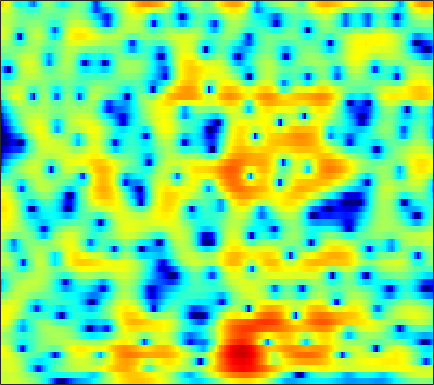

The file beside this chart, header and first rows:
2.5325, 2.7041, 2.8772, 2.9888, 3.032, 3.0377, 2.9854, 2.9037, 2.7378, 2.5076, 2.2117, 1.9451, 1.5286, 1.0344, 0.6143, -0.019222, -0.74792, -1.3641, -2.289, -3.353, -4.5943, -5.6664, -7.3161, -9.288
2.351, 2.587, 2.818, 2.95, 2.983, 2.941, 2.802, 2.635, 2.332, 1.941, 1.471, 1.074, 0.4958, -0.1232, -0.6004, -1.237, -1.848, -2.281, -2.81, -3.28, -3.689, -3.958, -4.264, -4.507
2.708, 3.117, 3.497, 3.694, 3.723, 3.606, 3.309, 2.964, 2.328, 1.477, 0.3886, -0.6083, -2.226, -4.26, -6.149, -9.336, -13.35, -15.75, -14.18, -10.73, -8.061, -6.539, -4.942, -3.686
2.868, 3.198, 3.467, 3.554, 3.501, 3.288, 2.925, 2.551, 1.924, 1.154, 0.2509, -0.5103, -1.622, -2.812, -3.71, -4.823, -5.67, -6.046, -6.176, -5.953, -5.536, -5.171, -4.647, -4.096
4.731, 4.659, 4.428, 4.035, 3.64, 2.994, 2.244, 1.641, 0.831, 0.09661, -0.5001, -0.8451, -1.183, -1.419, -1.566, -1.754, -1.984, -2.203, -2.619, -3.211, -4.076, -4.989, -6.727, -9.41
4.92, 4.569, 3.896, 2.942, 2.012, 0.4204, -1.705, -3.805, -7.675, -13.61, -16.06, -11.51, -7.189, -4.519, -3.132, -1.808, -0.9291, -0.4935, -0.1631, -0.07198, -0.1896, -0.3929, -0.7695, -1.176
2.225, 1.967, 1.454, 0.7459, 0.0924, -0.9274, -2.075, -2.972, -4.077, -4.861, -5.093, -4.883, -4.243, -3.404, -2.75, -1.921, -1.193, -0.7224, -0.1997, 0.2076, 0.5189, 0.7013, 0.8984, 1.06
1.446, 1.307, 0.9559, 0.4314, -0.05731, -0.7969, -1.577, -2.149, -2.82, -3.291, -3.494, -3.469, -3.205, -2.738, -2.304, -1.679, -1.06, -0.6184, -0.08376, 0.3757, 0.7486, 0.973, 1.21, 1.378
3.051, 2.851, 2.355, 1.582, 0.8074, -0.51, -2.183, -3.702, -6.056, -8.431, -9.5, -8.767, -6.751, -4.727, -3.429, -2.017, -0.9164, -0.2584, 0.4268, 0.9254, 1.264, 1.428, 1.539, 1.545
4.795, 4.648, 4.221, 3.515, 2.783, 1.513, -0.1272, -1.62, -3.902, -6.107, -7.083, -6.595, -5.101, -3.542, -2.559, -1.508, -0.7124, -0.2567, 0.1725, 0.4101, 0.4616, 0.3733, 0.07374, -0.4217
4.743, 4.818, 4.731, 4.441, 4.096, 3.469, 2.69, 2.043, 1.14, 0.2654, -0.5454, -1.094, -1.722, -2.242, -2.579, -2.929, -3.095, -3.083, -2.94, -2.76, -2.699, -2.805, -3.28, -4.215
4.078, 4.344, 4.542, 4.567, 4.471, 4.196, 3.756, 3.317, 2.575, 1.639, 0.4699, -0.5921, -2.34, -4.649, -6.896, -10.87, -14.63, -13.51, -9.784, -7.075, -5.407, -4.655, -4.193, -4.224
2.14, 2.556, 3.011, 3.331, 3.475, 3.54, 3.438, 3.239, 2.804, 2.163, 1.304, 0.4925, -0.8503, -2.454, -3.77, -5.449, -6.471, -6.467, -5.68, -4.612, -3.696, -3.194, -2.781, -2.615
-1.67, -0.9222, 0.01439, 0.8392, 1.358, 1.898, 2.255, 2.407, 2.461, 2.35, 2.089, 1.81, 1.355, 0.8468, 0.4577, -0.01327, -0.3879, -0.5991, -0.7842, -0.906, -1.026, -1.147, -1.374, -1.717
-7.179, -5.32, -3.267, -1.632, -0.6431, 0.3946, 1.174, 1.617, 2.046, 2.31, 2.434, 2.461, 2.43, 2.317, 2.191, 1.993, 1.759, 1.558, 1.251, 0.8757, 0.4159, -0.006019, -0.6884, -1.535
-8.138, -6.136, -3.979, -2.314, -1.328, -0.2846, 0.5063, 0.9668, 1.432, 1.78, 2.046, 2.196, 2.343, 2.44, 2.484, 2.48, 2.401, 2.288, 2.046, 1.689, 1.195, 0.7258, -0.06639, -1.063
-3.692, -2.921, -1.979, -1.215, -0.7826, -0.3686, -0.12, -0.02457, 0.03924, 0.1118, 0.261, 0.4409, 0.754, 1.147, 1.446, 1.788, 2.021, 2.108, 2.087, 1.915, 1.586, 1.244, 0.6741, -0.00893
-0.01204, 0.2506, 0.4283, 0.4004, 0.2281, -0.2237, -0.9835, -1.756, -2.984, -4.23, -4.863, -4.545, -3.217, -1.591, -0.497, 0.683, 1.51, 1.907, 2.156, 2.114, 1.81, 1.454, 0.8475, 0.1974
2.705, 2.637, 2.356, 1.847, 1.315, 0.3272, -1.051, -2.43, -5.041, -9.213, -14.86, -12.59, -6.691, -2.897, -0.9936, 0.7876, 1.926, 2.421, 2.675, 2.46, 1.785, 0.9456, -0.6536, -2.889
2.304, 1.941, 1.29, 0.4699, -0.2172, -1.126, -1.922, -2.439, -2.96, -3.18, -3.022, -2.578, -1.594, -0.4818, 0.314, 1.239, 1.877, 2.149, 2.212, 1.919, 1.248, 0.4346, -1.088, -3.212
0.6212, -0.1202, -1.539, -3.486, -5.271, -7.586, -8.472, -7.692, -5.847, -4.099, -2.685, -1.807, -0.8356, -0.0817, 0.3816, 0.8487, 1.134, 1.246, 1.262, 1.167, 0.9625, 0.777, 0.5153, 0.3587
0.9223, 0.1948, -1.313, -3.516, -5.756, -9.33, -10.61, -8.736, -5.68, -3.446, -1.902, -1.079, -0.3753, 0.02379, 0.1685, 0.1294, -0.06093, -0.2644, -0.5291, -0.6992, -0.6899, -0.5243, -0.1383, 0.4197
2.726, 2.484, 1.945, 1.252, 0.702, 0.08888, -0.2703, -0.3322, -0.1877, 0.03345, 0.1914, 0.222, 0.07005, -0.3069, -0.7889, -1.707, -2.973, -4.17, -6.005, -7.648, -7.842, -6.813, -4.754, -2.821
3.861, 3.863, 3.725, 3.442, 3.182, 2.784, 2.358, 2.044, 1.588, 1.109, 0.5634, 0.07618, -0.6559, -1.588, -2.434, -3.792, -5.596, -7.364, -10.56, -14.88, -16, -12.69, -8.71, -5.804
4.699, 4.703, 4.576, 4.297, 4.004, 3.502, 2.896, 2.37, 1.566, 0.6771, -0.2985, -1.081, -2.124, -3.195, -3.936, -4.894, -5.768, -6.354, -7.006, -7.374, -7.281, -6.895, -6.146, -5.325
5.659, 5.586, 5.349, 4.966, 4.568, 3.898, 3.056, 2.3, 1.145, -0.234, -1.803, -3.102, -4.947, -6.574, -7.48, -7.96, -7.677, -7.215, -6.553, -5.942, -5.425, -5.127, -4.801, -4.705
6.202, 6.074, 5.766, 5.291, 4.821, 4.035, 3.042, 2.16, 0.7632, -0.9449, -3.086, -5.094, -8.726, -14.79, -25.44, -18.94, -11.75, -9.011, -6.67, -5.199, -4.317, -3.96, -3.836, -4.017
5.717, 5.607, 5.299, 4.786, 4.282, 3.438, 2.44, 1.591, 0.3372, -0.9911, -2.442, -3.547, -5.07, -6.321, -6.879, -6.713, -5.73, -4.806, -3.668, -2.805, -2.295, -2.121, -2.244, -2.711
4.51, 4.487, 4.217, 3.669, 3.079, 2.057, 0.8168, -0.2215, -1.576, -2.66, -3.248, -3.337, -3.137, -2.697, -2.325, -1.7, -1.077, -0.6188, -0.09929, 0.2532, 0.4004, 0.3673, 0.09549, -0.5054
2.624, 2.74, 2.588, 2.093, 1.442, 0.1574, -1.818, -3.854, -7.834, -13.45, -12.35, -8.442, -4.739, -2.354, -1.059, 0.2446, 1.146, 1.636, 2.08, 2.303, 2.346, 2.214, 1.94, 1.417
-0.4451, -0.1311, 0.09567, 0.0273, -0.234, -0.9404, -2.047, -3.165, -4.829, -6.088, -5.762, -4.557, -2.595, -0.9119, 0.1424, 1.155, 1.844, 2.161, 2.351, 2.328, 2.126, 1.905, 1.528, 1.195
-4.287, -3.539, -2.617, -1.92, -1.528, -1.188, -0.986, -0.9257, -0.805, -0.6237, -0.2187, 0.1732, 0.8364, 1.459, 1.874, 2.229, 2.376, 2.305, 1.952, 1.298, 0.3672, -0.3867, -1.383, -1.883
-9.737, -7.831, -5.806, -4.186, -3.184, -2.065, -1.155, -0.5626, 0.1392, 0.7961, 1.416, 1.849, 2.356, 2.793, 3.001, 3.129, 2.988, 2.676, 1.898, 0.5645, -1.511, -3.858, -9.137, -18.69
-13.93, -11.61, -9.396, -7.491, -6.334, -4.95, -3.805, -2.964, -1.993, -1.022, -0.1667, 0.4739, 1.203, 1.843, 2.197, 2.55, 2.623, 2.496, 2.058, 1.284, 0.1521, -0.8942, -2.259, -2.9
-15.27, -14.29, -12.86, -11.51, -10.56, -9.384, -8.291, -7.547, -6.505, -5.431, -4.198, -3.249, -1.933, -0.7636, 0.04597, 0.8968, 1.537, 1.853, 2.072, 2.106, 1.985, 1.847, 1.731, 1.664
-19.6, -18.72, -17.23, -15.82, -14.87, -14.06, -13.55, -13.53, -13.36, -12.54, -10.4, -8.398, -5.709, -3.392, -1.905, -0.3431, 0.8901, 1.595, 2.281, 2.713, 2.97, 3.079, 3.132, 3.141
-27.37, -25.04, -21.52, -18.98, -17.57, -16.48, -16.56, -17.43, -21.31, -28, -17.05, -11.9, -7.201, -3.909, -2.039, -0.0856, 1.358, 2.166, 2.94, 3.412, 3.645, 3.687, 3.582, 3.422
-34.09, -28.29, -22.35, -18.47, -16.28, -14.03, -12.51, -11.57, -10.46, -9.016, -7.048, -5.335, -3.048, -0.9533, 0.3696, 1.856, 2.935, 3.518, 3.991, 4.152, 3.993, 3.679, 3.066, 2.249
-21.08, -19.57, -16.62, -13.83, -11.98, -9.702, -7.692, -6.385, -4.708, -3.187, -1.678, -0.5719, 0.7842, 2.027, 2.816, 3.694, 4.296, 4.564, 4.646, 4.376, 3.713, 2.915, 1.405, -0.9092
-17.24, -15.57, -12.93, -10.62, -9.014, -6.979, -5.158, -3.922, -2.4, -1.079, 0.131, 0.9315, 1.87, 2.673, 3.154, 3.636, 3.93, 4.006, 3.89, 3.47, 2.746, 1.945, 0.5343, -1.462
-15.28, -13.06, -10.68, -8.46, -6.977, -5.207, -3.631, -2.613, -1.421, -0.3845, 0.4532, 0.9789, 1.576, 2.032, 2.319, 2.555, 2.705, 2.716, 2.608, 2.356, 1.915, 1.5, 0.7821, 0.038
-11.08, -9.524, -7.549, -5.656, -4.364, -2.872, -1.615, -0.8429, -0.02416, 0.5672, 0.9316, 1.107, 1.218, 1.247, 1.267, 1.343, 1.433, 1.512, 1.577, 1.565, 1.409, 1.214, 0.8319, 0.4694
-8.716, -6.367, -3.961, -2.029, -0.8303, 0.4397, 1.363, 1.874, 2.244, 2.257, 1.946, 1.478, 0.5817, -0.4158, -1.059, -1.281, -0.8206, -0.2009, 0.5805, 1.049, 1.185, 1.003, 0.5482, -0.2013
-3.491, -1.874, -0.04895, 1.412, 2.29, 3.208, 3.817, 4.057, 4.062, 3.65, 2.715, 1.546, -0.854, -4.987, -10.73, -17.58, -6.591, -3.155, -0.5904, 0.6509, 0.9618, 0.6566, -0.4689, -2.724
-0.5528, -0.159, 0.5599, 1.251, 1.737, 2.313, 2.752, 2.929, 2.969, 2.724, 2.116, 1.406, 0.1538, -1.321, -2.299, -2.746, -2.102, -1.296, -0.3694, 0.1737, 0.1935, -0.1074, -1.067, -2.553
-1.668, -1.69, -1.602, -1.306, -0.9585, -0.392, 0.2223, 0.665, 1.137, 1.425, 1.517, 1.474, 1.267, 0.9999, 0.8229, 0.6347, 0.5716, 0.5674, 0.5579, 0.4715, 0.2751, 0.03514, -0.3791, -0.8073
-4.547, -5.227, -6.125, -6.339, -5.8, -4.379, -2.716, -1.543, -0.2513, 0.7254, 1.417, 1.763, 2.032, 2.122, 2.102, 1.971, 1.743, 1.519, 1.179, 0.7934, 0.4156, 0.1432, -0.1068, -0.2555
-6.62, -8.653, -13.57, -35.32, -16.89, -8.699, -4.538, -2.439, -0.3976, 1.037, 2.027, 2.531, 2.956, 3.111, 3.06, 2.815, 2.347, 1.863, 1.057, 0.1341, -0.8119, -1.392, -1.834, -1.786
-4.112, -4.615, -5.266, -5.362, -4.793, -3.351, -1.677, -0.4861, 0.8717, 1.935, 2.714, 3.126, 3.458, 3.518, 3.381, 2.958, 2.211, 1.406, -0.07985, -2.13, -5.041, -7.836, -11.02, -9.024
-1.692, -1.522, -1.352, -1.129, -0.8794, -0.4326, 0.1092, 0.5353, 1.109, 1.642, 2.09, 2.36, 2.582, 2.63, 2.517, 2.131, 1.45, 0.7082, -0.6508, -2.524, -4.967, -7.035, -8.885, -7.782
-0.1897, -0.02886, 0.0499, 0.01521, -0.0568, -0.1842, -0.2974, -0.3504, -0.311, -0.1046, 0.2517, 0.5616, 0.9616, 1.269, 1.394, 1.362, 1.085, 0.7218, 0.05818, -0.7743, -1.623, -2.134, -2.585, -2.588
1.543, 1.518, 1.287, 0.7974, 0.2427, -0.7501, -1.992, -2.96, -3.953, -4.018, -3.053, -2.031, -0.6921, 0.3593, 0.9286, 1.399, 1.548, 1.468, 1.151, 0.6506, 0.02328, -0.4866, -1.123, -1.575
3.317, 3.206, 2.782, 1.983, 1.075, -0.6826, -3.4, -6.566, -14.93, -18.59, -7.821, -4.282, -1.376, 0.4337, 1.332, 2.088, 2.424, 2.435, 2.141, 1.522, 0.5517, -0.4557, -2.111, -4.137
3.231, 3.225, 2.946, 2.357, 1.711, 0.5826, -0.8027, -1.885, -3.025, -3.259, -2.477, -1.576, -0.3609, 0.651, 1.22, 1.714, 1.916, 1.875, 1.547, 0.8693, -0.2166, -1.359, -3.491, -6.697
2.14, 2.289, 2.259, 1.998, 1.68, 1.138, 0.5506, 0.1382, -0.302, -0.539, -0.5639, -0.463, -0.2361, 0.03843, 0.2257, 0.4002, 0.459, 0.4093, 0.2104, -0.1752, -0.7537, -1.285, -2.125, -2.957
2.12, 2.312, 2.337, 2.129, 1.85, 1.372, 0.8418, 0.4417, -0.02951, -0.4084, -0.6931, -0.8418, -0.9747, -1.045, -1.047, -0.9825, -0.8731, -0.7802, -0.6799, -0.6378, -0.6833, -0.783, -0.9798, -1.187
3.765, 3.802, 3.539, 2.971, 2.384, 1.472, 0.5101, -0.1509, -0.8781, -1.425, -1.853, -2.168, -2.609, -3.05, -3.279, -3.267, -2.826, -2.293, -1.522, -0.8403, -0.3592, -0.1738, -0.1021, -0.2286
6.571, 6.27, 5.446, 4.123, 2.793, 0.5651, -2.004, -3.696, -4.752, -4.493, -4.129, -4.264, -5.223, -7.218, -9.39, -11.15, -8.215, -5.476, -2.688, -0.8736, 0.2231, 0.6754, 0.8073, 0.4476
